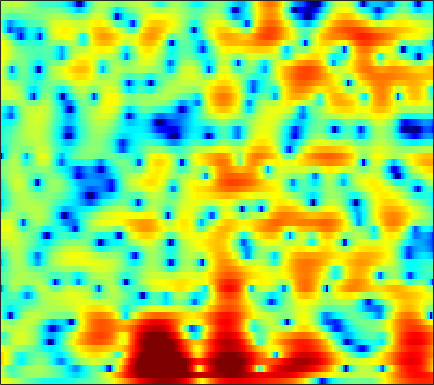

Values plotted in this chart, from the file beside it:
4.7013, 4.4417, 4.054, 3.6292, 3.2973, 2.8362, 2.3431, 1.9537, 1.3996, 0.83262, 0.2535, -0.19021, -0.79424, -1.3925, -1.8333, -2.3944, -2.9102, -3.2706, -3.688, -4.0293, -4.2797, -4.4138, -4.5532, -4.6332
3.412, 2.363, 0.9188, -0.4368, -1.259, -1.905, -1.968, -1.715, -1.177, -0.5905, -0.06857, 0.2619, 0.6098, 0.8603, 0.9842, 1.075, 1.092, 1.07, 0.9856, 0.8383, 0.635, 0.446, 0.1493, -0.2039
3.473, 1.95, -0.1076, -1.854, -2.666, -2.881, -2.399, -1.855, -1.109, -0.4407, 0.1156, 0.4693, 0.8647, 1.193, 1.368, 1.524, 1.592, 1.585, 1.501, 1.312, 1.019, 0.742, 0.3134, -0.1815
7.413, 6.344, 4.854, 3.293, 2.071, 0.3426, -1.51, -2.939, -4.699, -5.733, -5.503, -4.678, -3.31, -2.038, -1.258, -0.4825, 0.0002758, 0.2055, 0.2563, 0.0547, -0.4406, -0.9992, -1.995, -3.341
7.364, 6.421, 5.072, 3.622, 2.45, 0.7662, -1.016, -2.338, -3.867, -4.678, -4.546, -4.039, -3.15, -2.308, -1.781, -1.298, -1.052, -0.9989, -1.07, -1.332, -1.798, -2.246, -2.967, -3.822
5.173, 4.527, 3.741, 3.055, 2.592, 2.042, 1.558, 1.232, 0.8418, 0.5114, 0.2398, 0.04661, -0.2159, -0.5241, -0.7972, -1.254, -1.864, -2.388, -3.158, -3.989, -4.809, -5.334, -5.82, -5.991
-0.8263, -1.286, -0.699, 0.4505, 1.277, 2.177, 2.814, 3.133, 3.377, 3.429, 3.315, 3.12, 2.714, 2.131, 1.565, 0.6457, -0.5475, -1.648, -3.463, -5.787, -8.905, -12.24, -20.54, -24.33
-2.965, -3.107, -1.827, -0.183, 0.8875, 2.007, 2.808, 3.228, 3.588, 3.719, 3.654, 3.478, 3.074, 2.455, 1.863, 0.9057, -0.2511, -1.276, -2.823, -4.486, -6.176, -7.311, -8.406, -8.841
2.816, 2.466, 2.193, 2.111, 2.141, 2.281, 2.467, 2.608, 2.778, 2.864, 2.837, 2.72, 2.434, 1.96, 1.462, 0.6185, -0.4333, -1.406, -2.952, -4.87, -7.217, -9.321, -12.78, -16.75
2.659, 1.887, 0.9193, 0.1831, -0.1213, -0.1241, 0.2785, 0.7245, 1.379, 1.984, 2.468, 2.714, 2.883, 2.852, 2.677, 2.244, 1.603, 0.9859, -0.03971, -1.329, -2.851, -4.123, -5.82, -7.112
-0.8044, -2.701, -6.175, -11.87, -19.61, -14.12, -7.786, -5.009, -2.5, -0.7724, 0.4676, 1.149, 1.817, 2.267, 2.475, 2.575, 2.521, 2.391, 2.13, 1.788, 1.384, 1.06, 0.6682, 0.3372
-1.983, -3.021, -4.404, -5.58, -6.081, -6.013, -5.321, -4.598, -3.59, -2.661, -1.86, -1.332, -0.7367, -0.2386, 0.1067, 0.52, 0.8491, 1.053, 1.258, 1.419, 1.526, 1.579, 1.625, 1.653
-1.929, -2.34, -2.786, -3.089, -3.241, -3.377, -3.44, -3.475, -3.516, -3.549, -3.579, -3.533, -3.301, -2.868, -2.42, -1.688, -0.9012, -0.3451, 0.3135, 0.8574, 1.293, 1.563, 1.849, 2.064
-3.901, -3.616, -2.97, -2.343, -2.002, -1.804, -1.901, -2.214, -3.018, -4.37, -6.439, -8.448, -10.73, -9.51, -7.085, -4.148, -1.946, -0.6897, 0.5469, 1.384, 1.906, 2.151, 2.326, 2.416
-11.73, -6.923, -3.311, -1.176, -0.1375, 0.6936, 1.006, 0.9142, 0.3541, -0.7074, -2.197, -3.478, -4.576, -4.096, -2.844, -0.8933, 0.711, 1.574, 2.322, 2.615, 2.498, 2.118, 1.301, 0.2451
-2.764, -2.127, -1.095, -0.08318, 0.5586, 1.247, 1.692, 1.872, 1.939, 1.842, 1.658, 1.509, 1.385, 1.441, 1.544, 1.715, 1.87, 1.914, 1.777, 1.351, 0.5333, -0.4018, -2.286, -5.311
-2.455, -1.882, -1.116, -0.3669, 0.1619, 0.7532, 1.204, 1.45, 1.661, 1.745, 1.71, 1.645, 1.477, 1.304, 1.183, 0.9989, 0.799, 0.6458, 0.4054, 0.08499, -0.3374, -0.726, -1.365, -2.036
-4.348, -3.406, -2.179, -1.069, -0.3349, 0.4387, 1.008, 1.292, 1.475, 1.459, 1.258, 1.01, 0.5385, -0.06973, -0.5282, -1.089, -1.51, -1.675, -1.649, -1.419, -1.091, -0.8133, -0.4543, -0.1143
-8.1, -5.67, -3.203, -1.379, -0.3544, 0.6693, 1.338, 1.625, 1.723, 1.511, 0.9795, 0.3396, -0.7938, -2.395, -3.934, -6.349, -8.671, -9.263, -7.797, -5.436, -3.359, -2.087, -0.6946, 0.4144
-5.364, -3.761, -1.913, -0.436, 0.4098, 1.24, 1.743, 1.911, 1.884, 1.547, 0.8741, 0.1212, -1.192, -2.965, -4.704, -7.567, -10.59, -11.46, -9.442, -6.629, -4.306, -2.91, -1.379, -0.1548
-0.8701, -0.3132, 0.4532, 1.111, 1.528, 1.93, 2.135, 2.152, 2.001, 1.642, 1.097, 0.5643, -0.3274, -1.303, -2.087, -3.099, -3.88, -4.259, -4.431, -4.218, -3.749, -3.28, -2.543, -1.754
1.379, 1.78, 2.234, 2.566, 2.735, 2.833, 2.789, 2.675, 2.389, 1.991, 1.5, 1.084, 0.401, -0.3412, -0.9392, -1.82, -2.761, -3.498, -4.516, -5.475, -6.16, -6.322, -5.963, -5.016
2.67, 3.146, 3.555, 3.763, 3.762, 3.578, 3.214, 2.847, 2.275, 1.687, 1.117, 0.7513, 0.336, -0.1524, -0.5782, -1.332, -2.454, -3.597, -5.75, -9.078, -14.87, -23.16, -16.07, -9.99
3.701, 4.151, 4.479, 4.48, 4.263, 3.664, 2.669, 1.646, 0.006225, -1.74, -2.876, -2.935, -2.116, -1.155, -0.661, -0.3874, -0.6228, -1.122, -2.17, -3.582, -5.004, -5.7, -5.787, -5.113
3.296, 3.639, 3.918, 3.888, 3.648, 2.957, 1.704, 0.2886, -2.543, -7.225, -13.88, -10.55, -5.043, -1.85, -0.3945, 0.7787, 1.353, 1.453, 1.307, 0.904, 0.3277, -0.1406, -0.8343, -1.624
-0.5043, 0.1448, 0.9066, 1.45, 1.672, 1.686, 1.423, 1.037, 0.382, -0.2327, -0.513, -0.4231, 0.1256, 0.8097, 1.319, 1.843, 2.144, 2.222, 2.113, 1.798, 1.278, 0.7519, -0.1723, -1.406
-6.696, -4.72, -2.738, -1.261, -0.4382, 0.3609, 0.8837, 1.139, 1.354, 1.487, 1.614, 1.704, 1.836, 1.992, 2.088, 2.173, 2.167, 2.105, 1.91, 1.583, 1.112, 0.642, -0.132, -1.099
-7.703, -5.928, -3.924, -2.318, -1.328, -0.2591, 0.5394, 1, 1.448, 1.737, 1.887, 1.952, 1.951, 1.902, 1.831, 1.709, 1.571, 1.445, 1.268, 1.049, 0.7678, 0.5068, 0.08249, -0.4501
-5.557, -4.524, -3.086, -1.732, -0.8383, 0.1722, 0.9587, 1.394, 1.784, 1.971, 1.948, 1.833, 1.55, 1.153, 0.825, 0.3987, 0.07871, -0.06985, -0.1166, -0.04546, 0.08484, 0.1752, 0.2135, 0.1348
-5.945, -4.253, -2.29, -0.6776, 0.3138, 1.351, 2.091, 2.458, 2.689, 2.644, 2.321, 1.857, 0.9911, -0.2248, -1.308, -2.891, -4.168, -4.454, -3.828, -2.566, -1.318, -0.5482, 0.2066, 0.6606
-5.476, -3.352, -1.167, 0.4341, 1.368, 2.298, 2.907, 3.166, 3.255, 3.029, 2.49, 1.829, 0.5646, -1.282, -3.247, -7.193, -14.77, -19.84, -9.87, -5.123, -2.409, -1.092, 0.08501, 0.7664
-1.645, -0.8889, 0.09722, 0.9943, 1.549, 2.113, 2.459, 2.566, 2.522, 2.257, 1.771, 1.312, 0.4962, -0.4472, -1.248, -2.261, -2.987, -3.097, -2.672, -1.832, -0.9842, -0.4612, -0.02342, 0.1199
-0.2693, 0.02396, 0.5086, 1.058, 1.415, 1.755, 1.886, 1.831, 1.556, 1.128, 0.5781, 0.2326, -0.151, -0.3117, -0.2996, -0.1412, 0.09082, 0.2904, 0.5569, 0.7597, 0.8109, 0.7304, 0.3749, -0.2776
-2.07, -1.553, -0.4547, 0.6564, 1.323, 1.896, 2.019, 1.809, 1.036, -0.2911, -2.119, -3.561, -4.328, -3.109, -1.591, 0.2374, 1.649, 2.393, 3.031, 3.267, 3.126, 2.743, 1.851, 0.4501
-17.62, -9.268, -4.18, -1.316, 0.05868, 1.158, 1.572, 1.441, 0.6636, -1.012, -3.807, -6.939, -9.602, -5.528, -2.445, 0.4746, 2.361, 3.306, 4.051, 4.313, 4.132, 3.705, 2.762, 1.345
-6.148, -5.325, -3.778, -2.283, -1.33, -0.3914, 0.1798, 0.3635, 0.344, 0.08073, -0.2607, -0.4631, -0.3955, 0.09632, 0.6757, 1.517, 2.251, 2.663, 2.975, 2.998, 2.719, 2.329, 1.557, 0.5305
-4.186, -3.656, -2.865, -2.069, -1.498, -0.8029, -0.2343, 0.1178, 0.4737, 0.7623, 0.9892, 1.173, 1.423, 1.71, 1.933, 2.201, 2.404, 2.473, 2.438, 2.22, 1.807, 1.365, 0.5986, -0.3459
-4.22, -3.631, -2.908, -2.205, -1.71, -1.076, -0.478, -0.04949, 0.4812, 0.9597, 1.393, 1.689, 2.034, 2.319, 2.484, 2.635, 2.679, 2.633, 2.447, 2.105, 1.596, 1.09, 0.2562, -0.78
-4.642, -4.171, -3.607, -3.058, -2.626, -2.017, -1.344, -0.8221, -0.09917, 0.5894, 1.237, 1.656, 2.147, 2.525, 2.735, 2.908, 2.945, 2.886, 2.674, 2.309, 1.779, 1.271, 0.4346, -0.5986
-5.157, -5.128, -5.155, -5.166, -5.007, -4.466, -3.525, -2.67, -1.462, -0.303, 0.7107, 1.354, 2.062, 2.599, 2.895, 3.144, 3.24, 3.214, 3.045, 2.718, 2.229, 1.757, 0.9771, 0.03647
-5.365, -6.09, -7.664, -10.12, -12.18, -12.01, -8.428, -5.8, -3.09, -1.073, 0.389, 1.25, 2.1, 2.709, 3.036, 3.331, 3.487, 3.507, 3.413, 3.166, 2.749, 2.325, 1.597, 0.6889
-3.546, -4.079, -5.463, -7.552, -9.164, -9.057, -6.273, -4.102, -1.803, -0.1673, 0.9777, 1.544, 2.075, 2.392, 2.56, 2.759, 2.932, 3.04, 3.116, 3.062, 2.822, 2.489, 1.829, 0.8943
-0.00528, 0.2372, 0.2764, 0.1847, 0.1609, 0.3095, 0.6619, 1.01, 1.411, 1.618, 1.547, 1.278, 0.6984, -0.008283, -0.4393, -0.6181, -0.2153, 0.3547, 1.131, 1.7, 1.928, 1.834, 1.329, 0.398
2.972, 3.26, 3.474, 3.526, 3.506, 3.406, 3.229, 3.028, 2.619, 1.946, 0.8431, -0.3022, -2.597, -6.261, -10.71, -16.33, -8.918, -5.317, -2.363, -0.6488, 0.2439, 0.4829, 0.2621, -0.5815
4.038, 3.989, 3.824, 3.574, 3.341, 2.994, 2.609, 2.256, 1.675, 0.9022, -0.1492, -1.125, -2.79, -4.703, -6.004, -6.778, -5.936, -4.76, -3.204, -1.965, -1.128, -0.7734, -0.6535, -0.9863
4.062, 3.54, 2.736, 1.916, 1.353, 0.7771, 0.4048, 0.226, 0.006417, -0.3057, -0.7244, -1.196, -1.934, -2.677, -3.189, -3.648, -3.748, -3.588, -3.122, -2.462, -1.753, -1.268, -0.7315, -0.3533
4.106, 2.884, 0.8494, -1.582, -3.396, -4.729, -4.156, -3.143, -1.949, -1.228, -1.003, -1.152, -1.627, -2.482, -3.299, -4.485, -5.55, -5.962, -5.615, -4.413, -2.901, -1.799, -0.5389, 0.4927
4.774, 3.271, 0.5559, -3.385, -7.581, -11.95, -7.444, -4.598, -2.256, -1.042, -0.6441, -0.7, -1.309, -2.55, -3.973, -6.876, -12.09, -21.51, -16.71, -8.623, -4.629, -2.637, -0.752, 0.5739
5.418, 4.481, 3.055, 1.562, 0.5938, -0.2756, -0.5364, -0.4775, -0.2742, -0.1454, -0.2369, -0.4453, -1.047, -1.94, -2.81, -4.171, -5.493, -6.121, -5.912, -4.784, -3.366, -2.422, -1.447, -0.7945
5.665, 5.062, 4.189, 3.293, 2.655, 1.897, 1.276, 0.903, 0.4777, 0.09562, -0.2432, -0.5259, -0.9616, -1.437, -1.793, -2.237, -2.586, -2.736, -2.717, -2.521, -2.261, -2.115, -2.045, -2.318
5.823, 5.244, 4.378, 3.453, 2.746, 1.827, 0.9607, 0.3928, -0.2491, -0.7552, -1.134, -1.381, -1.591, -1.8, -1.946, -2.128, -2.25, -2.265, -2.218, -2.045, -1.84, -1.703, -1.669, -1.942
5.628, 4.82, 3.615, 2.334, 1.342, 0.004694, -1.325, -2.289, -3.381, -4.012, -4.164, -3.984, -3.645, -3.411, -3.41, -3.621, -3.954, -4.139, -4.06, -3.43, -2.395, -1.562, -0.6272, 0.05804
3.869, 2.508, 0.5513, -1.37, -2.729, -4.439, -6.371, -8.359, -12.26, -16.17, -12.75, -9.551, -6.971, -5.703, -5.501, -6.226, -8.386, -11.41, -15.69, -10.4, -5.23, -2.606, -0.1233, 1.598
0.3581, -2.038, -6.284, -11.69, -13.63, -11.72, -10.36, -10.38, -11.25, -11.7, -10.19, -8.453, -6.472, -5.303, -4.955, -5.17, -6.05, -6.895, -7.192, -5.601, -3.067, -1.263, 0.756, 2.313
-0.7494, -2.676, -5.793, -8.865, -9.9, -9.01, -7.563, -6.699, -5.878, -5.218, -4.511, -3.95, -3.274, -2.732, -2.453, -2.214, -2.041, -1.876, -1.488, -0.8617, -0.03325, 0.6392, 1.544, 2.369
0.3936, -0.3181, -1.245, -2.017, -2.375, -2.558, -2.46, -2.29, -2.002, -1.696, -1.404, -1.208, -0.9737, -0.7827, -0.6626, -0.5286, -0.3978, -0.2792, -0.08762, 0.1712, 0.4809, 0.7417, 1.093, 1.417
1.153, 1.048, 0.8884, 0.7409, 0.6627, 0.6003, 0.5838, 0.5855, 0.5953, 0.5935, 0.548, 0.4819, 0.3646, 0.2059, 0.07439, -0.111, -0.2887, -0.4021, -0.5098, -0.5556, -0.5426, -0.4973, -0.4362, -0.3981
1.257, 1.564, 1.906, 2.183, 2.328, 2.457, 2.5, 2.48, 2.368, 2.154, 1.84, 1.54, 1.044, 0.4563, -0.03558, -0.7241, -1.4, -1.863, -2.352, -2.675, -2.819, -2.85, -2.833, -2.823
